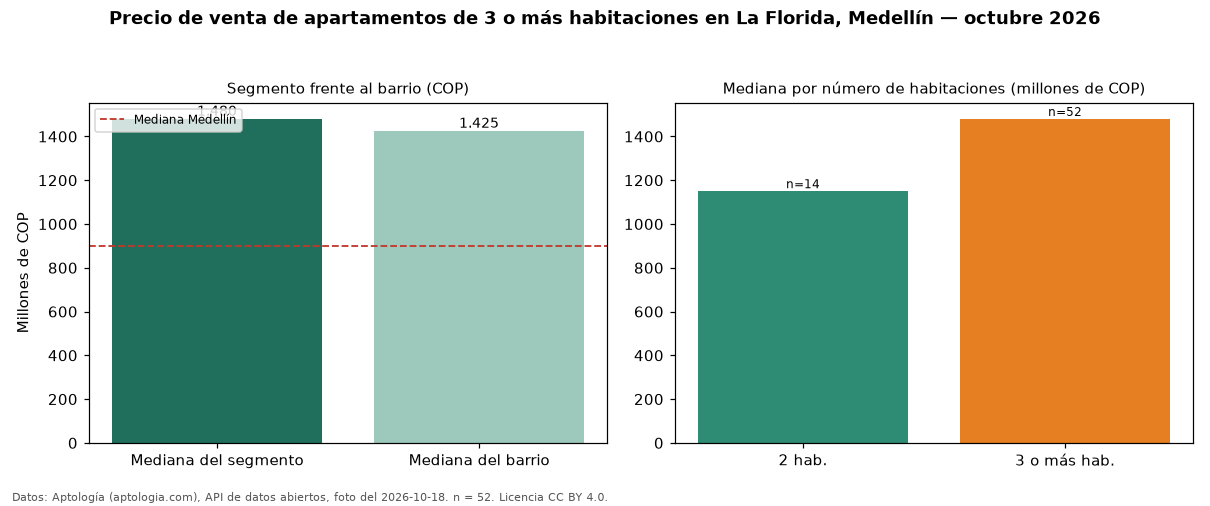

Values plotted in this chart, from the file beside it:
seccion, metrica, valor_cop, n
precio, mediana, 1480000000, 52
habitaciones, 2, 1150000000, 14
habitaciones, 3+, 1480000000, 52
barrio, mediana_barrio_todos_los_tamanos, 1425000000, 72
ciudad, mediana_ciudad, 900000000, 
fuente, fecha_foto, 2026-10-18, 
fuente, atribucion, https://www.aptologia.com/venta/medellin…, 
